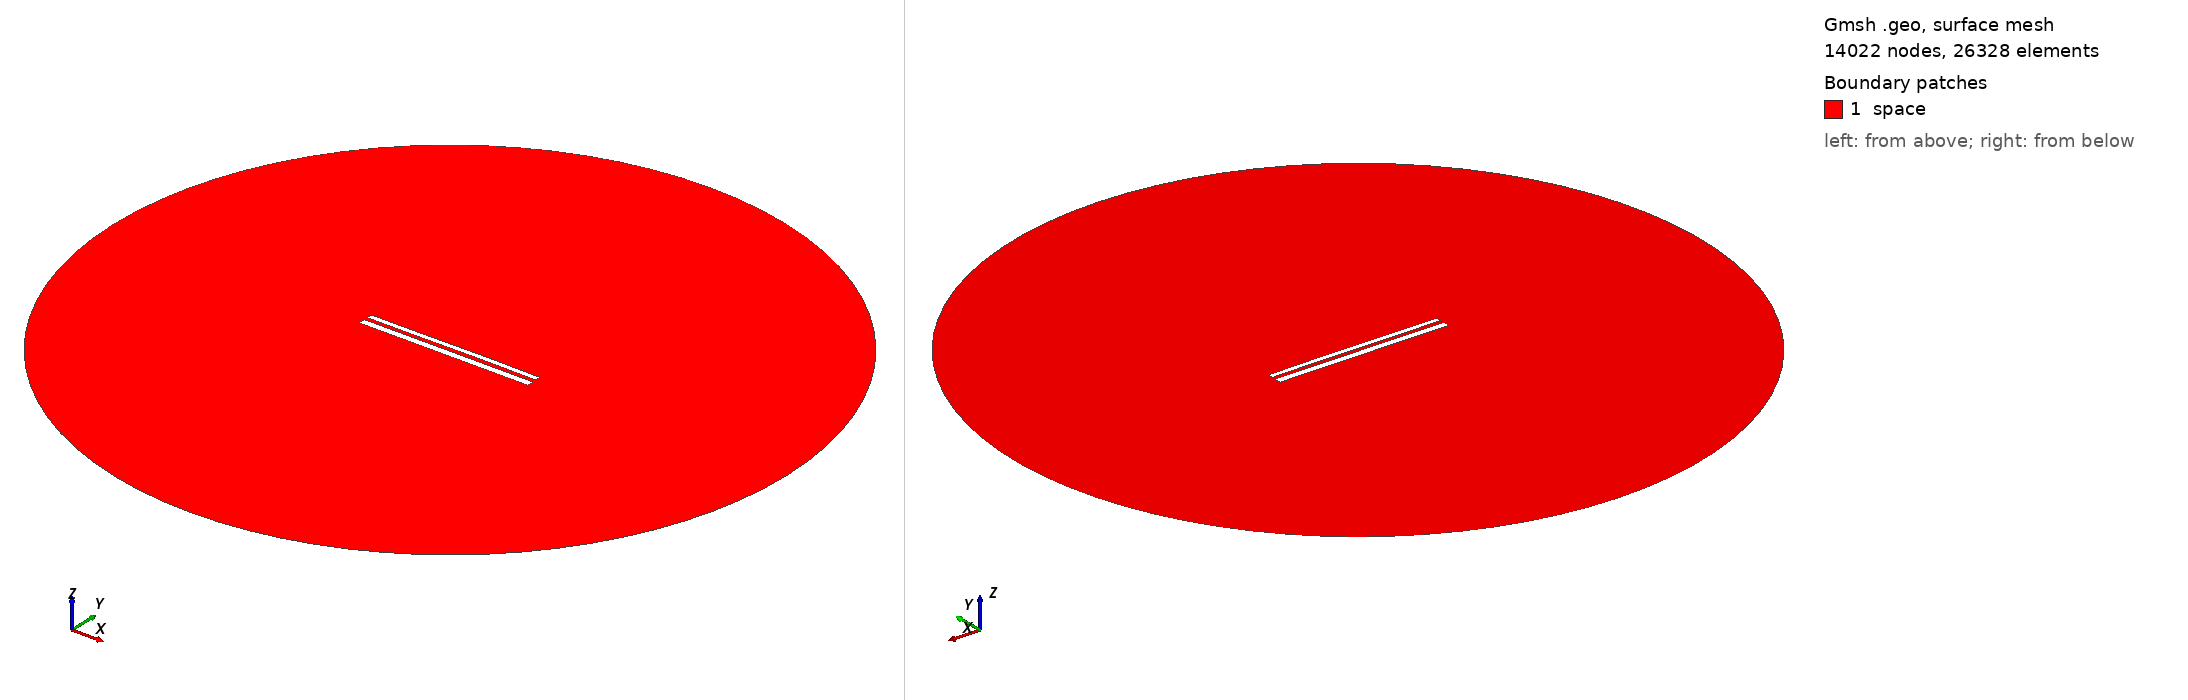

Gmsh geometry script, surface-meshed: 14022 nodes, 26328 surface elements. Boundary patches (legend numbers): 1 space. Left view from above one corner, right view from below the opposite corner. Legend entries are the model's physical surfaces. The drawing asked Gmsh for element sizes between 1% and 20% of the model's largest extent; the script's own settings can give other sizes.

=== 11083.geo (drawn) ===
//---------------------------------------
// Geometry kernel
//---------------------------------------

SetFactory("OpenCASCADE");



//---------------------------------------
// Parameters of the geometry
//---------------------------------------

// Overetch of the upper plate
overetch = 0.375;

// Distance between the plates
distance = 2.0;

// Discretization over the x axis (for the deformation)
nx = 50; 

// Length of the plate
L = 100 - overetch; 

// Number of modes
n = 4; 

// 1st mode coefficient
coeff(1) = 0.07499999999999998;
beta(1) = 0.596864 * 3.1415926535 / L;

// 2nd mode coefficient
coeff(2) = 0.07499999999999998;
beta(2) = 1.49418 * 3.1415926535 / L;

// 3rd mode coefficient
coeff(3) = -0.075;
beta(3) = 2.50025 * 3.1415926535 / L;

// 4th mode coefficient
coeff(4) = 0.0;
beta(4) = 3.49999 * 3.1415926535 / L;



//---------------------------------------
// Upper plate (deformed rectangle)
//---------------------------------------

// Coordiantes of the upper plate
xmin = -50;
xmax = 50 - overetch;

// Height of the upper plate
yheight = 4 - 2 * overetch;

// Indexes of the points
UpperID[] = {};
LowerID[] = {};
LeftID[] = {};
RightID[] = {};

// Point index
p = 1;

// Horizontal edges
For i In {1:nx}
    x = xmin + (i-1)*(xmax - xmin)/(nx-1);

    y_bottom = distance / 2 + overetch;
    For j In {1:n}
        C = (Cosh(beta(j)*L) + Cos(beta(j)*L)) / (Sinh(beta(j)*L) + Sin(beta(j)*L));
        y_bottom  = y_bottom + coeff(j) * (Cosh(beta(j)*(x+50)) - Cos(beta(j)*(x+50)) - C * (Sinh(beta(j)*(x+50)) - Sin(beta(j)*(x+50))));
    EndFor

    y_top = y_bottom + yheight;

    Point(p) = {x, y_top, 0, 1.0};
    UpperID[i] = p;
    p = p + 1;

    Point(p) = {x, y_bottom, 0, 1.0};
    LowerID[i] = p;
    p = p + 1;
EndFor

// Create point lists
UpperPts[] = {}; LowerPts[] = {};
For i In {1:nx}
  UpperPts[] += {UpperID[i]};
  LowerPts[] += {LowerID[i]};
EndFor

// Build splines
Spline(1) = {UpperPts[]};
Spline(2) = {LowerPts[]};
Line(3) = {LowerPts[nx-1], UpperPts[nx-1]};
Line(4) = {LowerPts[0], UpperPts[0]};

// Build the plane surface
Curve Loop(1) = {2, 3, -1, -4};
Plane Surface(1) = {1};



//---------------------------------------
// Lower plate (rectangle)
//---------------------------------------

// Vertices
Point(1001) = {-50, -1, 0, 1.0};
Point(1002) = { 50, -1, 0, 1.0};
Point(1003) = { 50,  -5, 0, 1.0};
Point(1004) = {-50,  -5, 0, 1.0};

// Edges
Line(5) = {1001, 1002};
Line(6) = {1002, 1003};
Line(7) = {1003, 1004};
Line(8) = {1004, 1001};

// Plane surface
Line Loop(2) = {5, 6, 7, 8};
Plane Surface(2) = {2}; 



//---------------------------------------
// Outer (fictious) boundary
//---------------------------------------

// Points
Point(1005) = {0, 0, 0};       // Center
Point(1006) = {200, 0, 0};     // Start point
Point(1007) = {0, 200, 0};     // 90 degrees
Point(1008) = {-200, 0, 0};    // 180 degrees
Point(1009) = {0, -200, 0};    // 270 degrees

// Circle arcs (each needs start, center, end)
Circle(9) = {1006, 1005, 1007};
Circle(10) = {1007, 1005, 1008};
Circle(11) = {1008, 1005, 1009};
Circle(12) = {1009, 1005, 1006};

// Plane surface for the entire domain
Curve Loop(3) = {9, 10, 11, 12};
Surface(3) = {3};

// Subtract the plates from the whole domain to obtain the actual domain where we want to solve the equations
BooleanDifference{ Surface{3}; Delete; }{ Surface{1}; Surface{2}; Delete; }




//---------------------------------------
// Transfinite Lines/Curves
//---------------------------------------

// Set the number of points on the boundaries
r = 7;

// Plates
Transfinite Curve {1, 2} = 50*r Using Progression 1;
Transfinite Curve {3, 4} = 2*r Using Progression 1;
Transfinite Line {5, 7} = 50*r Using Progression 1;
Transfinite Line {6, 8} = 2*r Using Progression 1;

// Outer boundary
Transfinite Line {9, 10, 11, 12} = 20 Using Progression 1;



//---------------------------------------
// Physical groups
//---------------------------------------                

// Physical curves (boundaries)
Physical Line("force_segment", 10) = {2};
Physical Line("upper_plate", 11) = {1, 3, 4};
Physical Line("lower_plate", 12) = {5, 6, 7, 8};
Physical Line("boundary", 20) = {9, 10, 11, 12};

// Physical Surfaces
Physical Surface("space", 30) = {3};



//---------------------------------------
// 6. Generate the Mesh
//---------------------------------------

// 2D mesh generation
Mesh 2;
